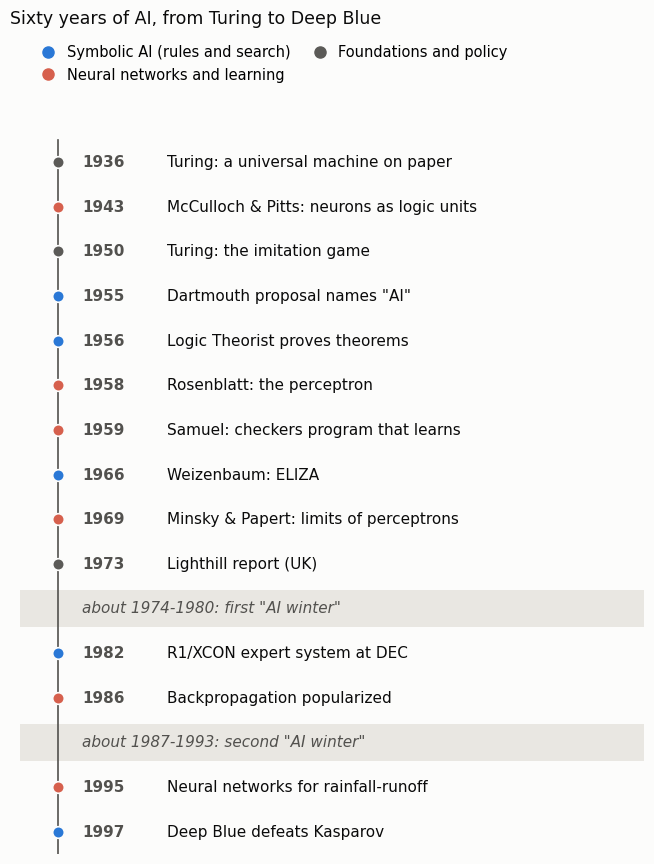

The script that saved this image:
# Figure for the blog post "A short history of AI, part 1: from Turing to Deep Blue (1936-1997)" (2026-10-21).
# A timeline of milestones discussed in the post. Dates are publication or event years from the cited sources.
# The two "AI winters" are shown as approximate periods (about 1974-1980 and 1987-1993); historians date them
# differently, so the shading is indicative only. Plotted by Daeha Kim.
# Run from the repository root: python scripts/blog/2026-10-21-ai-timeline-1.py
import os, matplotlib
matplotlib.use("Agg")
import matplotlib.pyplot as plt

ink, ink2, grid, surf = "#0b0b0b", "#52514e", "#e4e3df", "#fcfcfb"
sym, net, gen, winter = "#2a78d6", "#d6604d", "#5b5a57", "#e9e7e2"
plt.rcParams.update({"font.family": "DejaVu Sans", "font.size": 12, "axes.edgecolor": ink2,
                     "xtick.color": ink2, "ytick.color": ink2})

events = [  # year, label, kind
    (1936, "Turing: a universal machine on paper", gen),
    (1943, "McCulloch & Pitts: neurons as logic units", net),
    (1950, "Turing: the imitation game", gen),
    (1955, "Dartmouth proposal names \"AI\"", sym),
    (1956, "Logic Theorist proves theorems", sym),
    (1958, "Rosenblatt: the perceptron", net),
    (1959, "Samuel: checkers program that learns", net),
    (1966, "Weizenbaum: ELIZA", sym),
    (1969, "Minsky & Papert: limits of perceptrons", net),
    (1973, "Lighthill report (UK)", gen),
    (1982, "R1/XCON expert system at DEC", sym),
    (1986, "Backpropagation popularized", net),
    (1995, "Neural networks for rainfall-runoff", net),
    (1997, "Deep Blue defeats Kasparov", sym),
]

# Evenly spaced rows (not to scale in time) so that close years stay readable; the two winters get their own
# shaded rows in chronological order.
rows = []
for y, lab, c in events:
    rows.append(("event", y, lab, c))
    if y == 1973:
        rows.append(("winter", None, "about 1974-1980: first \"AI winter\"", None))
    if y == 1986:
        rows.append(("winter", None, "about 1987-1993: second \"AI winter\"", None))

fig, ax = plt.subplots(figsize=(6.6, 8.8), facecolor=surf); ax.set_facecolor(surf)
n = len(rows)
ax.plot([0.06, 0.06], [-0.5, n - 0.5], color=ink2, lw=1.2, zorder=1)
for i, (kind, y, lab, c) in enumerate(rows):
    if kind == "winter":
        ax.axhspan(i - 0.42, i + 0.42, color=winter, zorder=0, lw=0)
        ax.text(0.10, i, lab, ha="left", va="center", fontsize=11, color=ink2, style="italic")
    else:
        ax.scatter([0.06], [i], s=70, color=c, zorder=3, edgecolor=surf, linewidth=1.2)
        ax.text(0.10, i, f"{y}", ha="left", va="center", fontsize=11, color=ink2, fontweight="bold")
        ax.text(0.235, i, lab, ha="left", va="center", fontsize=11, color=ink)
ax.set_ylim(n - 0.5, -1.4)
ax.set_xlim(0, 1)
ax.set_xticks([]); ax.set_yticks([])
for sp in ("top", "right", "bottom", "left"): ax.spines[sp].set_visible(False)
from matplotlib.lines import Line2D
handles = [Line2D([], [], marker="o", ls="", color=c, markersize=8, label=l)
           for c, l in [(sym, "Symbolic AI (rules and search)"), (net, "Neural networks and learning"), (gen, "Foundations and policy")]]
ax.legend(handles=handles, loc="upper left", bbox_to_anchor=(0.0, 1.09), ncol=2, frameon=False, fontsize=10.5,
          handletextpad=0.3, columnspacing=1.0)
fig.suptitle("Sixty years of AI, from Turing to Deep Blue", x=0.012, ha="left", color=ink, fontsize=12.5)
fig.tight_layout()
os.makedirs("assets/img/blog", exist_ok=True)
fig.savefig("assets/img/blog/2026-10-21-ai-timeline-1.png", dpi=170, facecolor=surf)
print("saved assets/img/blog/2026-10-21-ai-timeline-1.png")
